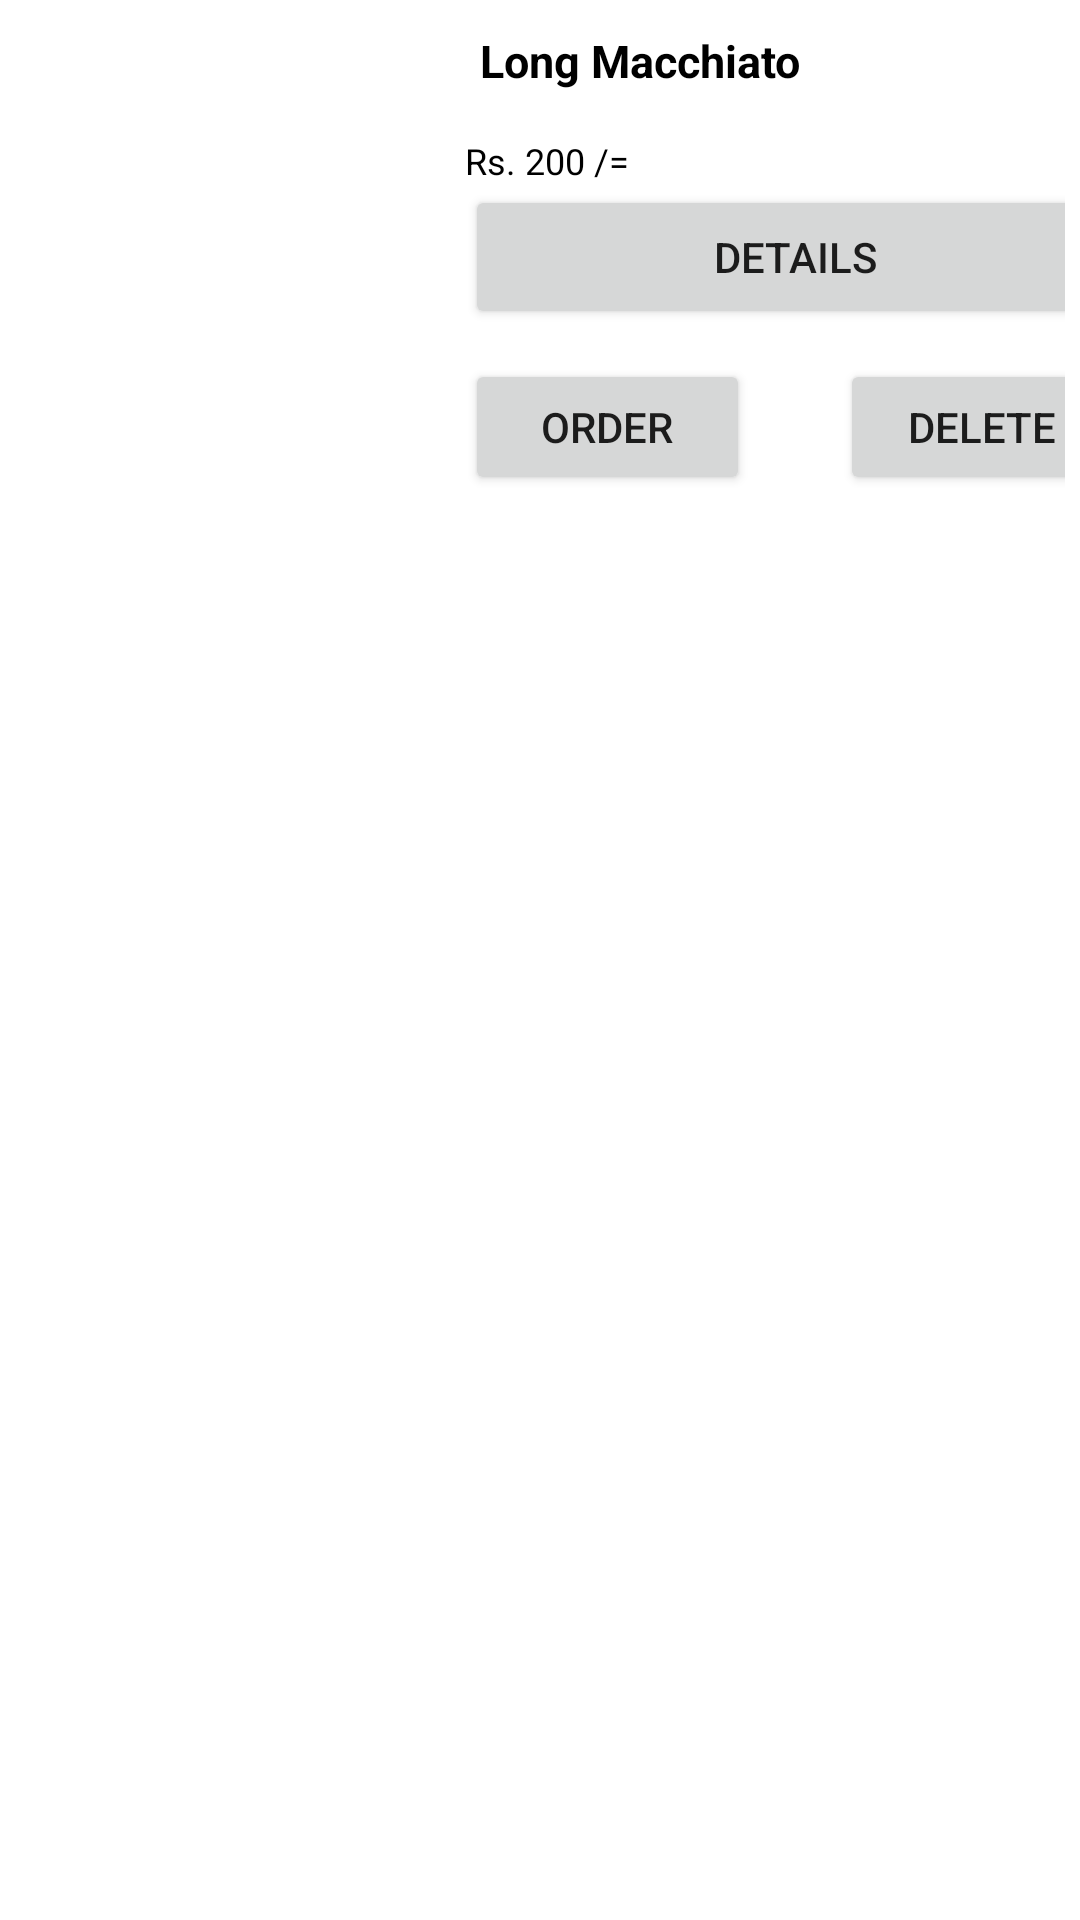

This screen was rendered from an Android layout file. Write that file and the resources it references.
<!-- AndroidManifest.xml: application theme Theme.CoffeeSecrets -->
<!-- res/layout/cc.xml -->
<?xml version="1.0" encoding="utf-8"?>
<LinearLayout xmlns:android="http://schemas.android.com/apk/res/android"
    xmlns:app="http://schemas.android.com/apk/res-auto"
    xmlns:tools="http://schemas.android.com/tools"
    android:layout_width="match_parent"
    android:layout_height="match_parent"
    android:orientation="vertical"
    tools:context=".ui.favouriteActivity">


    <ScrollView
        android:layout_width="match_parent"
        android:layout_height="match_parent">

        <LinearLayout
            android:id="@+id/lay"
            android:layout_width="match_parent"
            android:layout_height="wrap_content"
            android:orientation="vertical">


            <LinearLayout
                android:layout_width="match_parent"
                android:layout_height="170dp"
                android:orientation="horizontal"
                android:padding="5dp">

                <CheckBox
                    android:id="@+id/fav_cc_cb"
                    android:layout_width="wrap_content"
                    android:layout_height="wrap_content"
                    android:layout_weight="1"
                    android:text="CheckBox" />


                <ImageView
                    android:id="@+id/fav_cc_image"
                    android:layout_width="140dp"
                    android:layout_height="140dp"
                    android:layout_gravity="center"
                    android:foregroundGravity="center"
                    android:padding="5dp"
                    android:scaleType="centerCrop"
                    app:srcCompat="@drawable/dd" />

                <LinearLayout
                    android:layout_width="220dp"
                    android:layout_height="match_parent"
                    android:layout_gravity="center_vertical"

                    android:layout_marginLeft="10dp"
                    android:gravity="center_vertical"
                    android:orientation="vertical">

                    <TextView
                        android:id="@+id/fav_cc_name"
                        android:layout_width="match_parent"
                        android:layout_height="wrap_content"
                        android:background="@drawable/text"
                        android:padding="5dp"
                        android:text="Long Macchiato"
                        android:textColor="#000000"
                        android:textSize="15dp"
                        android:textStyle="bold"></TextView>


                    <TextView
                        android:id="@+id/fav_cc_price"
                        android:layout_width="match_parent"
                        android:layout_height="wrap_content"
                        android:layout_marginTop="10dp"
                        android:text="Rs. 200 /= "
                        android:textColor="#000000"
                        android:textSize="12dp"></TextView>

                    <Button
                        android:id="@+id/fav_cc_details"
                        android:layout_width="match_parent"
                        android:layout_height="wrap_content"
                        android:text="Details" />

                    <LinearLayout
                        android:layout_width="match_parent"
                        android:layout_height="match_parent"
                        android:layout_marginTop="10dp"
                        android:orientation="horizontal">

                        <Button
                            android:id="@+id/fav_cc_order"
                            android:layout_width="wrap_content"
                            android:layout_height="wrap_content"
                            android:layout_weight="1"
                            android:text="Order" />

                        <Space
                            android:layout_width="30dp"
                            android:layout_height="30dp"></Space>

                        <Button
                            android:id="@+id/fav_cc_delete"
                            android:layout_width="wrap_content"
                            android:layout_height="wrap_content"
                            android:layout_weight="1"
                            android:text="Delete" />
                    </LinearLayout>


                </LinearLayout>
            </LinearLayout>
        </LinearLayout>


    </ScrollView>

</LinearLayout>
<!-- resources referenced by this layout -->
<resources>
  <style name="Theme.CoffeeSecrets" parent="Theme.MaterialComponents.DayNight.NoActionBar">
          
          <item name="colorPrimary">@color/purple_500</item>
          <item name="colorPrimaryVariant">@color/purple_700</item>
          <item name="colorOnPrimary">@color/white</item>
          
          <item name="colorSecondary">@color/teal_200</item>
          <item name="colorSecondaryVariant">@color/teal_700</item>
          <item name="colorOnSecondary">@color/black</item>
          
          <item name="android:statusBarColor" tools:targetApi="l">?attr/colorPrimaryVariant</item>
          
      </style>
  <!-- not gathered from this repository: default colours our renderer supplied (Android Studio template values) -->
  <color name="purple_500">#FF6200EE</color>
  <color name="purple_700">#FF3700B3</color>
  <color name="teal_200">#FF03DAC5</color>
  <color name="teal_700">#FF018786</color>
  <color name="black">#FF000000</color>
  <color name="white">#FFFFFFFF</color>
</resources>
